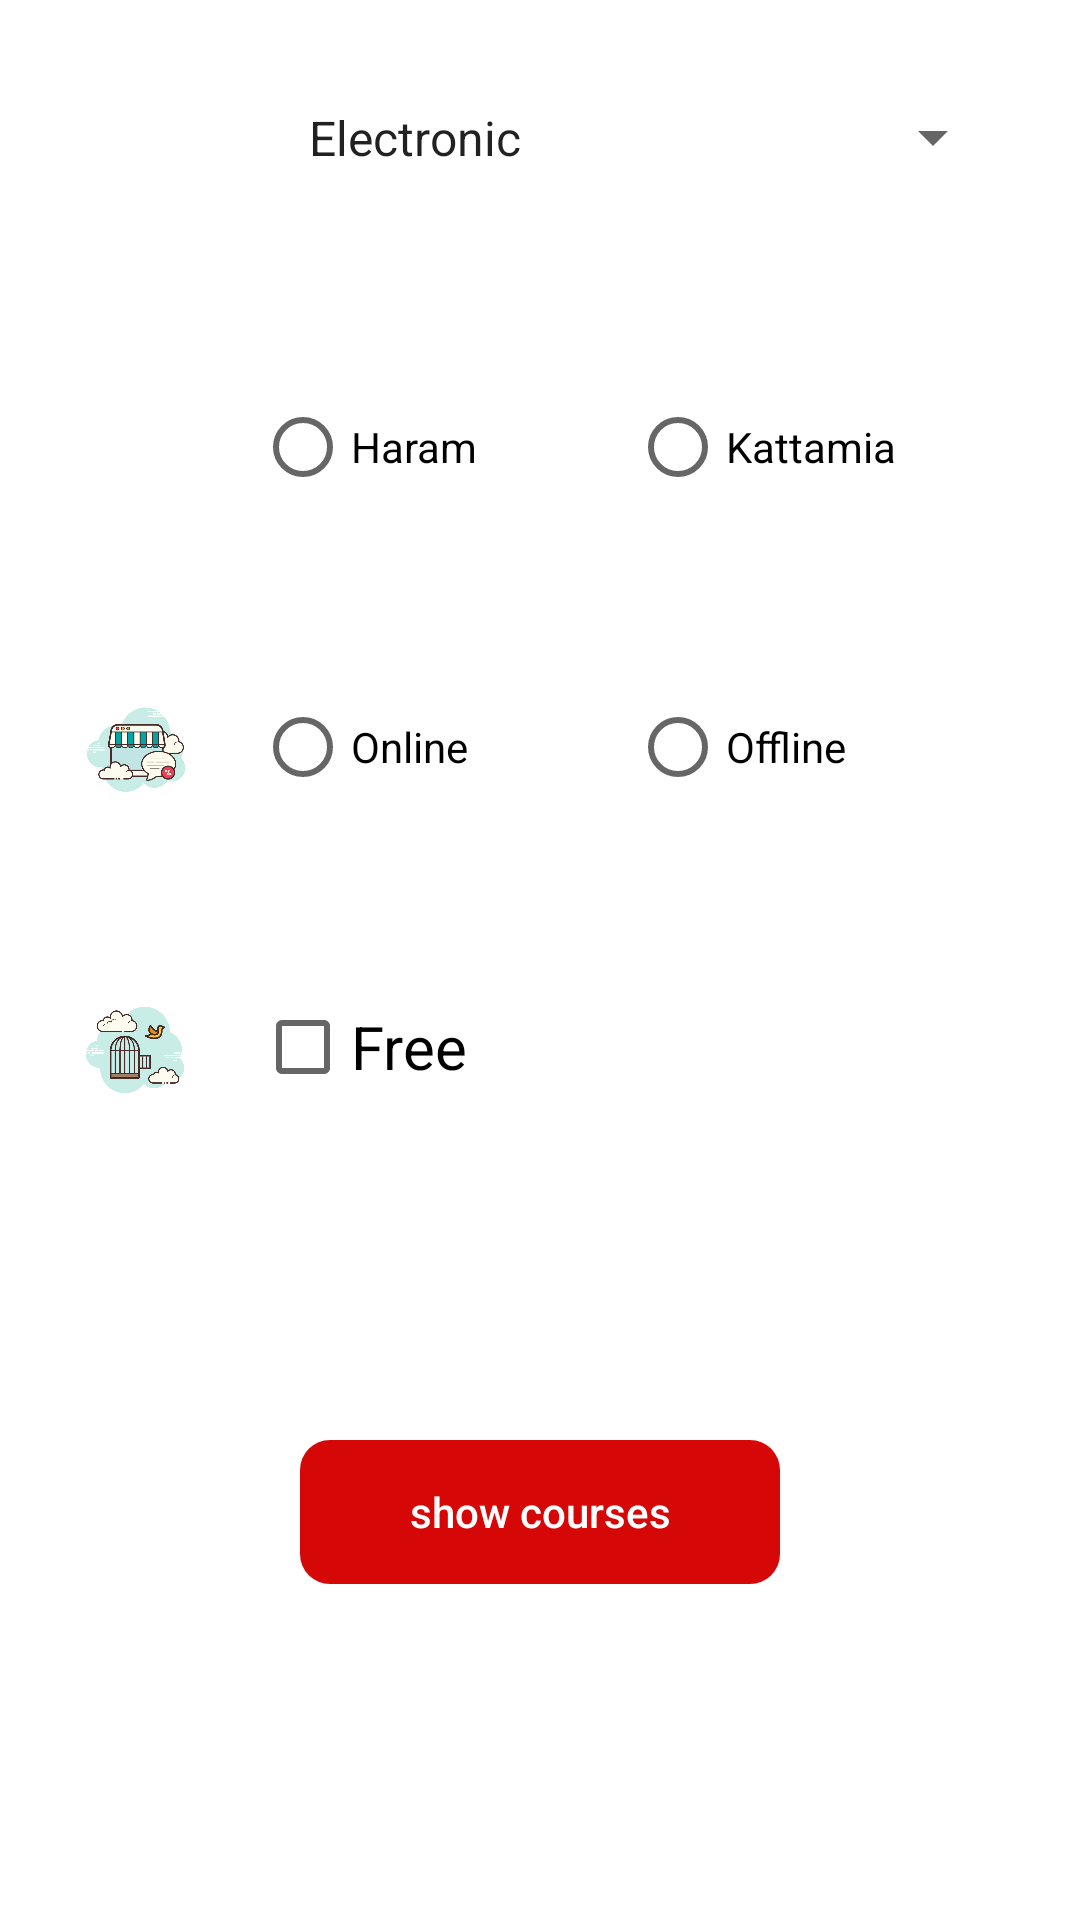

Android layout source for this screen:
<!-- AndroidManifest.xml: application theme Theme.MotataweraEdu -->
<!-- res/layout/fragment_filter.xml -->
<?xml version="1.0" encoding="utf-8"?>
<layout xmlns:android="http://schemas.android.com/apk/res/android"
    xmlns:app="http://schemas.android.com/apk/res-auto"
    xmlns:tools="http://schemas.android.com/tools">


    <RelativeLayout
        android:layout_width="match_parent"
        android:layout_height="match_parent"
        tools:context=".fragment.FilterFragment">

        <LinearLayout
            android:layout_width="match_parent"
            android:layout_height="wrap_content"
            android:orientation="vertical">

            <LinearLayout
                android:layout_width="match_parent"
                android:layout_height="wrap_content"
                android:layout_margin="15dp"
                android:orientation="horizontal">

                <ImageView
                    android:id="@+id/imageView"
                    android:layout_width="40dp"
                    android:layout_height="50dp"
                    android:layout_margin="10dp"
                    android:src="@drawable/ic_ategory" />

                <Spinner
                    android:id="@+id/category"
                    android:layout_width="match_parent"
                    android:layout_height="wrap_content"
                    android:layout_margin="10dp"
                    android:entries="@array/category"
                    android:padding="10dp"
                    android:spinnerMode="dropdown"

                    />

            </LinearLayout>

            <LinearLayout
                android:layout_width="match_parent"
                android:layout_height="wrap_content"
                android:layout_margin="15dp"
                android:orientation="horizontal">

                <ImageView
                    android:layout_width="40dp"
                    android:layout_height="50dp"
                    android:layout_margin="10dp"
                    android:src="@drawable/ic_llocation" />

                <RadioGroup
                    android:layout_width="match_parent"
                    android:layout_height="wrap_content"
                    android:layout_margin="10dp"
                    android:orientation="horizontal">

                    <RadioButton
                        android:id="@+id/rbgiza"
                        android:layout_width="match_parent"
                        android:layout_height="wrap_content"
                        android:layout_weight="1"
                        android:text="@string/haram" />

                    <RadioButton
                        android:id="@+id/rdcairo"
                        android:layout_width="match_parent"
                        android:layout_height="wrap_content"
                        android:layout_weight="1"
                        android:text="@string/kattamia"

                        />

                </RadioGroup>


            </LinearLayout>

            <LinearLayout
                android:layout_width="match_parent"
                android:layout_height="wrap_content"
                android:layout_margin="15dp"
                android:orientation="horizontal">

                <ImageView
                    android:layout_width="40dp"
                    android:layout_height="50dp"
                    android:layout_margin="10dp"
                    android:src="@drawable/ic_online_shop" />

                <RadioGroup
                    android:layout_width="match_parent"
                    android:layout_height="wrap_content"
                    android:layout_margin="10dp"
                    android:orientation="horizontal">

                    <RadioButton
                        android:id="@+id/rbonline"
                        android:layout_width="match_parent"
                        android:layout_height="wrap_content"
                        android:layout_weight="1"
                        android:text="@string/online"
                        android:checked="false"/>

                    <RadioButton
                        android:id="@+id/rdoffline"
                        android:layout_width="match_parent"
                        android:layout_height="wrap_content"
                        android:layout_weight="1"
                        android:text="@string/offline"

                        />

                </RadioGroup>


            </LinearLayout>

            <LinearLayout
                android:layout_width="match_parent"
                android:layout_height="wrap_content"
                android:layout_margin="10dp"
                android:orientation="horizontal">


                <LinearLayout
                    android:layout_width="match_parent"
                    android:layout_height="wrap_content"
                    android:layout_margin="15dp"
                    android:layout_weight="1"
                    android:orientation="horizontal">

                    <ImageView
                        android:layout_width="40dp"
                        android:layout_height="50dp"
                        android:src="@drawable/ic_ffree" />

                    <CheckBox
                        android:id="@+id/price"
                        android:layout_width="wrap_content"
                        android:layout_height="wrap_content"
                        android:text="@string/free"
                        android:layout_marginLeft="20dp"
                        android:textSize="20sp" />
                </LinearLayout>


            </LinearLayout>


            <Button
                android:id="@+id/show_courses"
                android:layout_width="match_parent"
                android:layout_height="wrap_content"
                android:layout_marginStart="100dp"
                android:layout_marginLeft="30dp"
                android:layout_marginTop="80dp"
                android:layout_marginEnd="100dp"
                android:layout_marginRight="30dp"
                android:layout_marginBottom="20dp"
                android:background="@drawable/bg_edit_text"
                android:text="@string/show_courses"
                android:textAllCaps="false"
                android:textColor="@color/white"
                app:backgroundTint="@color/red" />


        </LinearLayout>


    </RelativeLayout>
</layout>
<!-- resources referenced by this layout -->
<resources>
  <string-array name="category">
          <item>Electronic</item>
          <item>Commerce </item>
          <item>Organized</item>
          <item>languages</item>
  
      </string-array>
  <color name="red">#D60707</color>
  <color name="white">#FFFFFFFF</color>
  <!-- drawable bg_edit_text (drawable) -->
  <?xml version="1.0" encoding="utf-8"?>
  <shape xmlns:android="http://schemas.android.com/apk/res/android">
  
      <corners
          android:topLeftRadius="10dp"
          android:topRightRadius="10dp"
          android:bottomLeftRadius="10dp"
          android:bottomRightRadius="10dp"/>
  
  </shape>
  <!-- drawable ic_ffree: png bitmap (drawable, 35974 bytes) -->
  <!-- drawable ic_online_shop: png bitmap (drawable, 43271 bytes) -->
  <string name="free">Free</string>
  <string name="haram">Haram</string>
  <string name="kattamia">Kattamia</string>
  <string name="offline">Offline</string>
  <string name="online">Online</string>
  <string name="show_courses">show courses</string>
  <style name="Theme.MotataweraEdu" parent="Theme.MaterialComponents.DayNight.NoActionBar">
          
          <item name="colorPrimary">@color/color2</item>
          <item name="colorPrimaryVariant">@color/black</item>
          <item name="colorOnPrimary">@color/white</item>
          
          <item name="colorSecondary">@color/teal_200</item>
          <item name="colorSecondaryVariant">@color/teal_700</item>
          <item name="colorOnSecondary">@color/black</item>
          
          <item name="android:statusBarColor" tools:targetApi="l">?attr/colorPrimaryVariant</item>
          
      </style>
  <color name="color2">#D60707</color>
  <color name="black">#FF000000</color>
  <color name="teal_200">#FF03DAC5</color>
  <color name="teal_700">#FF018786</color>
</resources>
